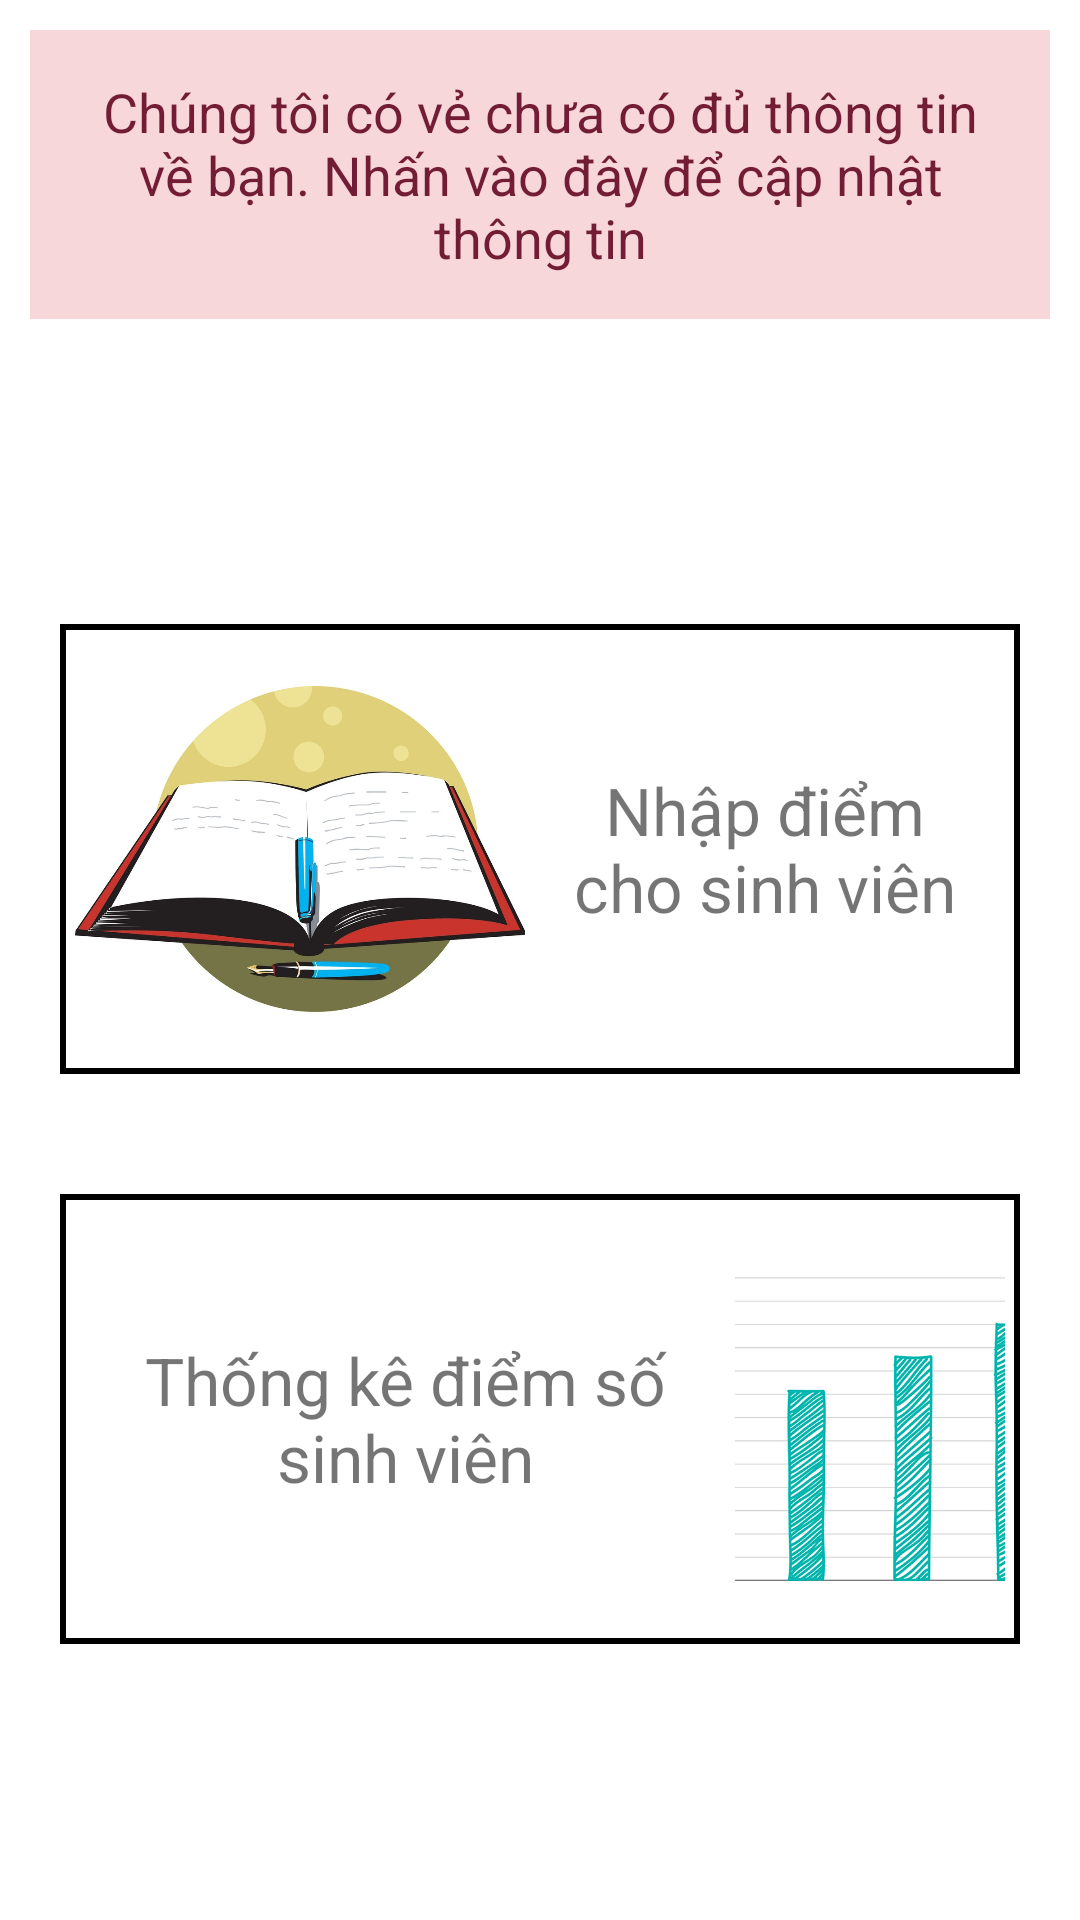

The Android layout XML behind this screen, and the referenced resources:
<!-- AndroidManifest.xml: application theme Theme.Login -->
<!-- res/layout/fragment_home.xml -->
<?xml version="1.0" encoding="utf-8"?>
<LinearLayout xmlns:android="http://schemas.android.com/apk/res/android"
    xmlns:tools="http://schemas.android.com/tools"
    android:layout_width="match_parent"
    android:layout_height="match_parent"
    android:orientation="vertical"
    tools:context=".fragments.HomeFragment">

    <TextView
        android:id="@+id/txtMessageRecommendToUpdateData"
        android:layout_width="match_parent"
        android:layout_height="wrap_content"
        android:layout_margin="10dp"
        android:background="#f8d7da"
        android:padding="15dp"
        android:text="@string/txtMessageRecommendToUpdateData"
        android:textAlignment="center"
        android:textColor="#721c35"
        android:textSize="18sp" />

    <LinearLayout
        android:layout_width="match_parent"
        android:layout_height="match_parent"
        android:gravity="center_vertical"
        android:orientation="vertical">

        <LinearLayout
            android:id="@+id/layoutInputScore"
            android:layout_width="match_parent"
            android:layout_height="wrap_content"
            android:layout_margin="20dp"
            android:background="@drawable/home"
            android:orientation="horizontal"
            android:paddingHorizontal="5dp">

            <ImageView
                android:layout_width="150dp"
                android:layout_height="150dp"
                android:src="@drawable/input_score" />

            <TextView
                android:layout_width="match_parent"
                android:layout_height="wrap_content"
                android:layout_gravity="center"
                android:layout_marginHorizontal="10dp"
                android:text="@string/nav_input_score_item"
                android:textAlignment="center"
                android:textSize="22dp" />
        </LinearLayout>

        <LinearLayout
            android:id="@+id/layoutStatistics"
            android:layout_width="match_parent"
            android:layout_height="wrap_content"
            android:layout_margin="20dp"
            android:background="@drawable/home"
            android:orientation="horizontal"
            android:paddingHorizontal="5dp">

            <TextView
                android:layout_width="200dp"
                android:layout_height="wrap_content"
                android:layout_gravity="center"
                android:layout_marginHorizontal="10dp"
                android:text="@string/nav_statistic_item"
                android:textAlignment="center"
                android:textSize="22dp" />

            <ImageView
                android:layout_width="150dp"
                android:layout_height="150dp"
                android:src="@drawable/bar" />
        </LinearLayout>
    </LinearLayout>
</LinearLayout>
<!-- resources referenced by this layout -->
<resources>
  <!-- drawable bar: png bitmap (drawable, 273887 bytes) -->
  <!-- drawable home (drawable) -->
  <?xml version="1.0" encoding="utf-8"?>
  <shape xmlns:android="http://schemas.android.com/apk/res/android"
      android:shape="rectangle">
  
      <stroke
          android:width="2dp"
          android:color="#000" /> 
  
      <solid android:color="#FFFFFF" /> 
  
  </shape>
  <!-- drawable input_score: jpg bitmap (drawable, 93922 bytes) -->
  <string name="nav_input_score_item">Nhập điểm cho sinh viên</string>
  <string name="nav_statistic_item">Thống kê điểm số sinh viên</string>
  <string name="txtMessageRecommendToUpdateData">Chúng tôi có vẻ chưa có đủ thông tin về bạn. Nhấn vào đây để cập nhật thông tin</string>
  <style name="Theme.Login" parent="Base.Theme.Login">
          <item name="windowActionModeOverlay">true</item>
      </style>
  <style name="Base.Theme.Login" parent="Theme.MaterialComponents.DayNight.NoActionBar">
          
          <item name="colorPrimary">@color/purple_500</item>
          <item name="colorPrimaryVariant">@color/purple_700</item>
          <item name="colorOnPrimary">@color/white</item>
      </style>
  <!-- not gathered from this repository: default colours our renderer supplied (Android Studio template values) -->
  <color name="purple_500">#FF6200EE</color>
  <color name="purple_700">#FF3700B3</color>
  <color name="white">#FFFFFFFF</color>
</resources>
